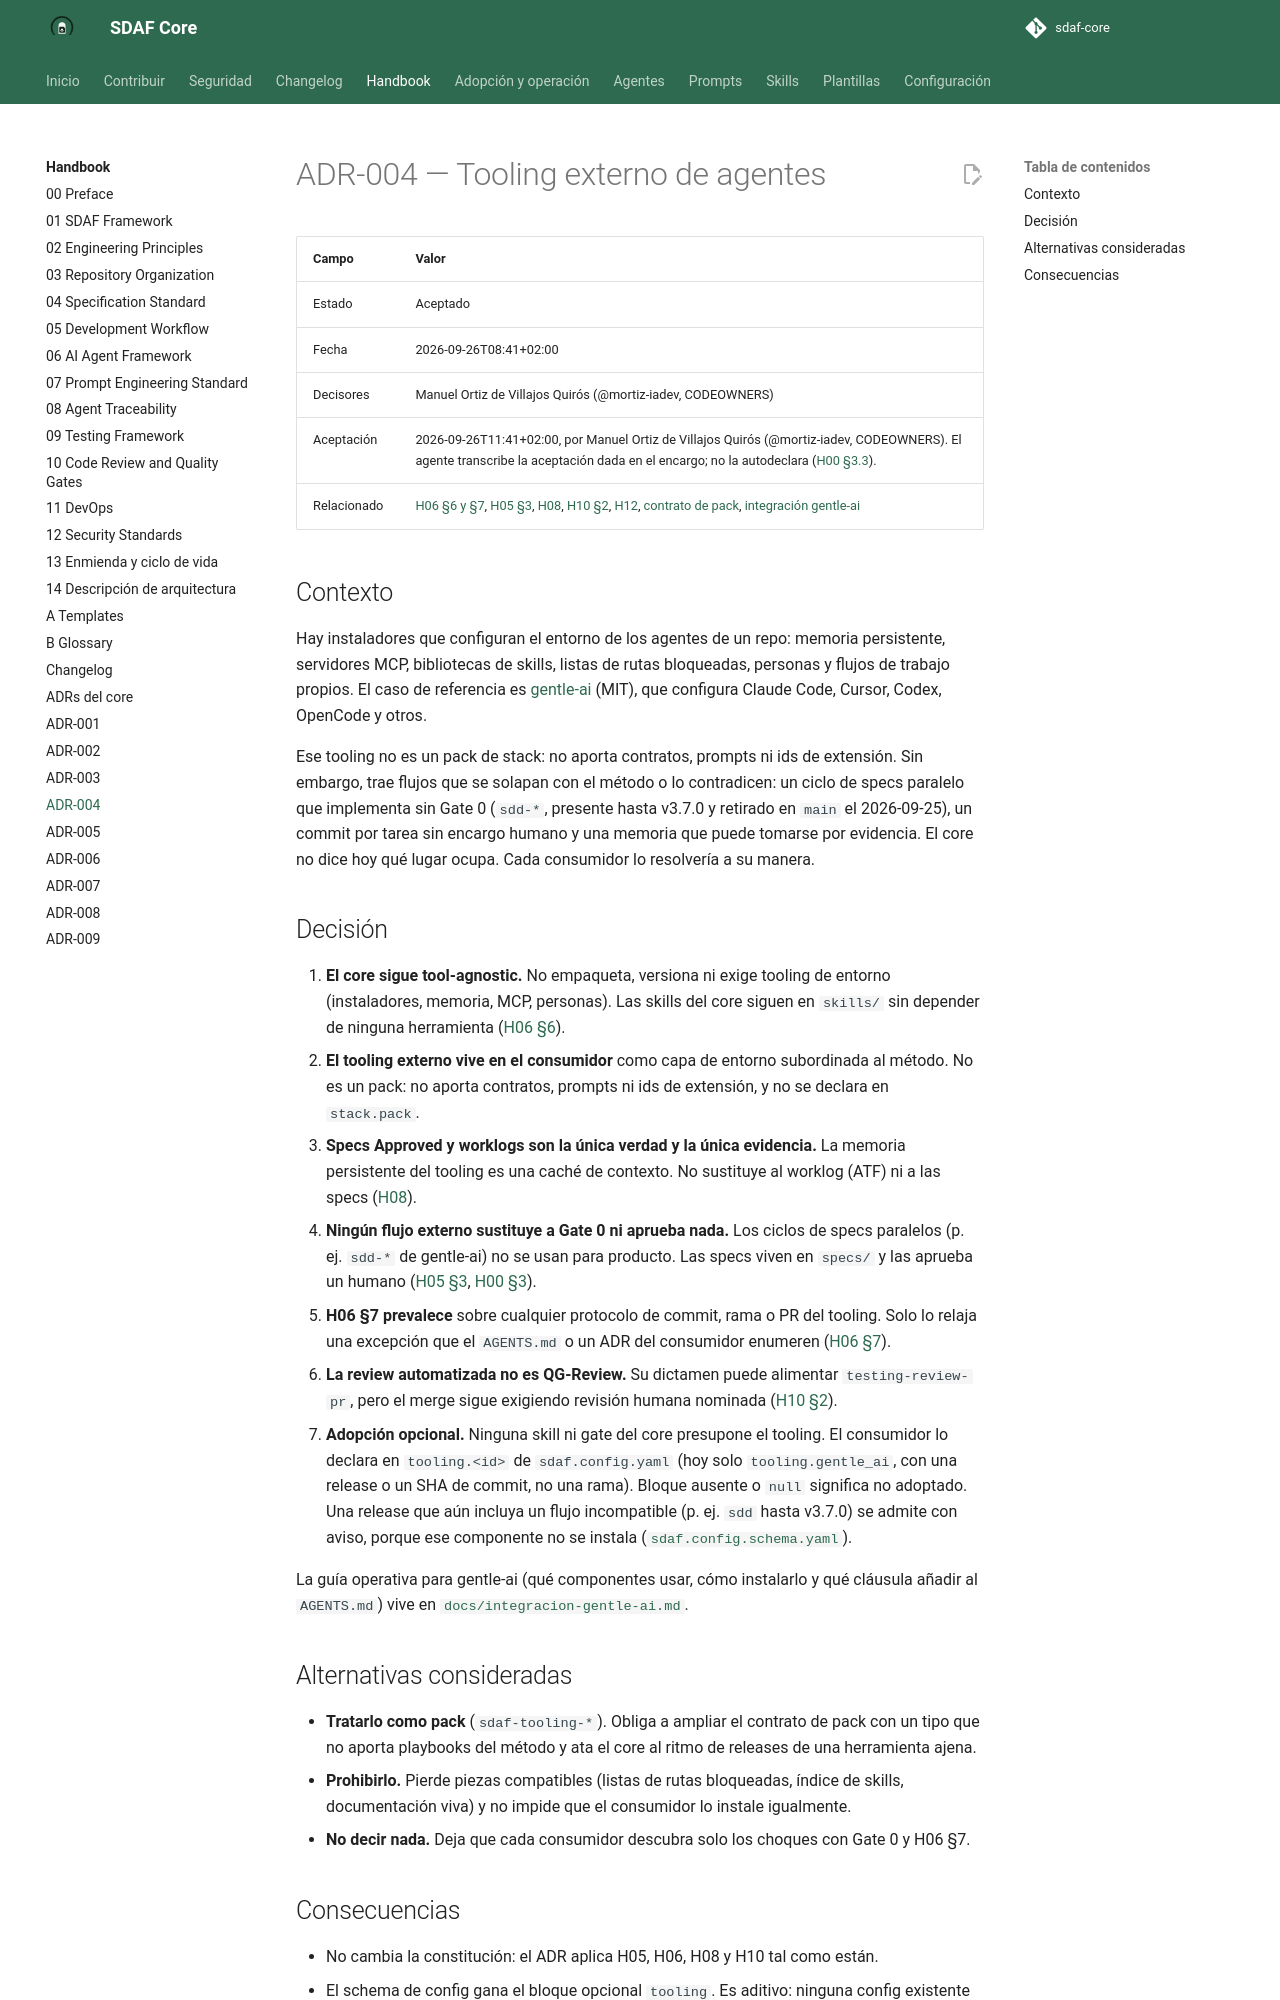

repository: Cyberdine-Systems-Corporation/sdaf-core · page: dev/architecture/decisions/ADR-004-tooling-externo-de-agentes/index.html · generator: mkdocs

# ADR-004 — Tooling externo de agentes

| Campo | Valor |
|--------|--------|
| Estado | Aceptado |
| Fecha | 2026-09-26T08:41+02:00 |
| Decisores | Manuel Ortiz de Villajos Quirós (@mortiz-iadev, CODEOWNERS) |
| Aceptación | 2026-09-26T11:41+02:00, por Manuel Ortiz de Villajos Quirós (@mortiz-iadev, CODEOWNERS). El agente transcribe la aceptación dada en el encargo; no la autodeclara ([H00 §3.3](../../handbook/00-preface.md)). |
| Relacionado | [H06 §6 y §7](../../handbook/06-ai-agent-framework.md#7-restricciones-globales), [H05 §3](../../handbook/05-development-workflow.md#3-gate-0-pre-implementación-stop), [H08](../../handbook/08-agent-traceability.md), [H10 §2](../../handbook/10-code-review-and-quality-gates.md), [H12](../../handbook/12-security-standards.md), [contrato de pack](../../docs/contrato-pack-stack.md), [integración gentle-ai](../../docs/integracion-gentle-ai.md) |

## Contexto

Hay instaladores que configuran el entorno de los agentes de un repo: memoria persistente, servidores MCP, bibliotecas de skills, listas de rutas bloqueadas, personas y flujos de trabajo propios. El caso de referencia es [gentle-ai](https://github.com/Gentleman-Programming/gentle-ai) (MIT), que configura Claude Code, Cursor, Codex, OpenCode y otros.

Ese tooling no es un pack de stack: no aporta contratos, prompts ni ids de extensión. Sin embargo, trae flujos que se solapan con el método o lo contradicen: un ciclo de specs paralelo que implementa sin Gate 0 (`sdd-*`, presente hasta v3.7.0 y retirado en `main` el 2026-09-25), un commit por tarea sin encargo humano y una memoria que puede tomarse por evidencia. El core no dice hoy qué lugar ocupa. Cada consumidor lo resolvería a su manera.

## Decisión

1. **El core sigue tool-agnostic.** No empaqueta, versiona ni exige tooling de entorno (instaladores, memoria, MCP, personas). Las skills del core siguen en `skills/` sin depender de ninguna herramienta ([H06 §6](../../handbook/06-ai-agent-framework.md#6-skills)).
2. **El tooling externo vive en el consumidor** como capa de entorno subordinada al método. No es un pack: no aporta contratos, prompts ni ids de extensión, y no se declara en `stack.pack`.
3. **Specs Approved y worklogs son la única verdad y la única evidencia.** La memoria persistente del tooling es una caché de contexto. No sustituye al worklog (ATF) ni a las specs ([H08](../../handbook/08-agent-traceability.md)).
4. **Ningún flujo externo sustituye a Gate 0 ni aprueba nada.** Los ciclos de specs paralelos (p. ej. `sdd-*` de gentle-ai) no se usan para producto. Las specs viven en `specs/` y las aprueba un humano ([H05 §3](../../handbook/05-development-workflow.md#3-gate-0-pre-implementación-stop), [H00 §3](../../handbook/00-preface.md)).
5. **H06 §7 prevalece** sobre cualquier protocolo de commit, rama o PR del tooling. Solo lo relaja una excepción que el `AGENTS.md` o un ADR del consumidor enumeren ([H06 §7](../../handbook/06-ai-agent-framework.md#7-restricciones-globales)).
6. **La review automatizada no es QG-Review.** Su dictamen puede alimentar `testing-review-pr`, pero el merge sigue exigiendo revisión humana nominada ([H10 §2](../../handbook/10-code-review-and-quality-gates.md)).
7. **Adopción opcional.** Ninguna skill ni gate del core presupone el tooling. El consumidor lo declara en `tooling.<id>` de `sdaf.config.yaml` (hoy solo `tooling.gentle_ai`, con una release o un SHA de commit, no una rama). Bloque ausente o `null` significa no adoptado. Una release que aún incluya un flujo incompatible (p. ej. `sdd` hasta v3.7.0) se admite con aviso, porque ese componente no se instala ([`sdaf.config.schema.yaml`](../../sdaf.config.schema.yaml)).

La guía operativa para gentle-ai (qué componentes usar, cómo instalarlo y qué cláusula añadir al `AGENTS.md`) vive en [`docs/integracion-gentle-ai.md`](../../docs/integracion-gentle-ai.md).

## Alternativas consideradas

- **Tratarlo como pack** (`sdaf-tooling-*`). Obliga a ampliar el contrato de pack con un tipo que no aporta playbooks del método y ata el core al ritmo de releases de una herramienta ajena.
- **Prohibirlo.** Pierde piezas compatibles (listas de rutas bloqueadas, índice de skills, documentación viva) y no impide que el consumidor lo instale igualmente.
- **No decir nada.** Deja que cada consumidor descubra solo los choques con Gate 0 y H06 §7.
